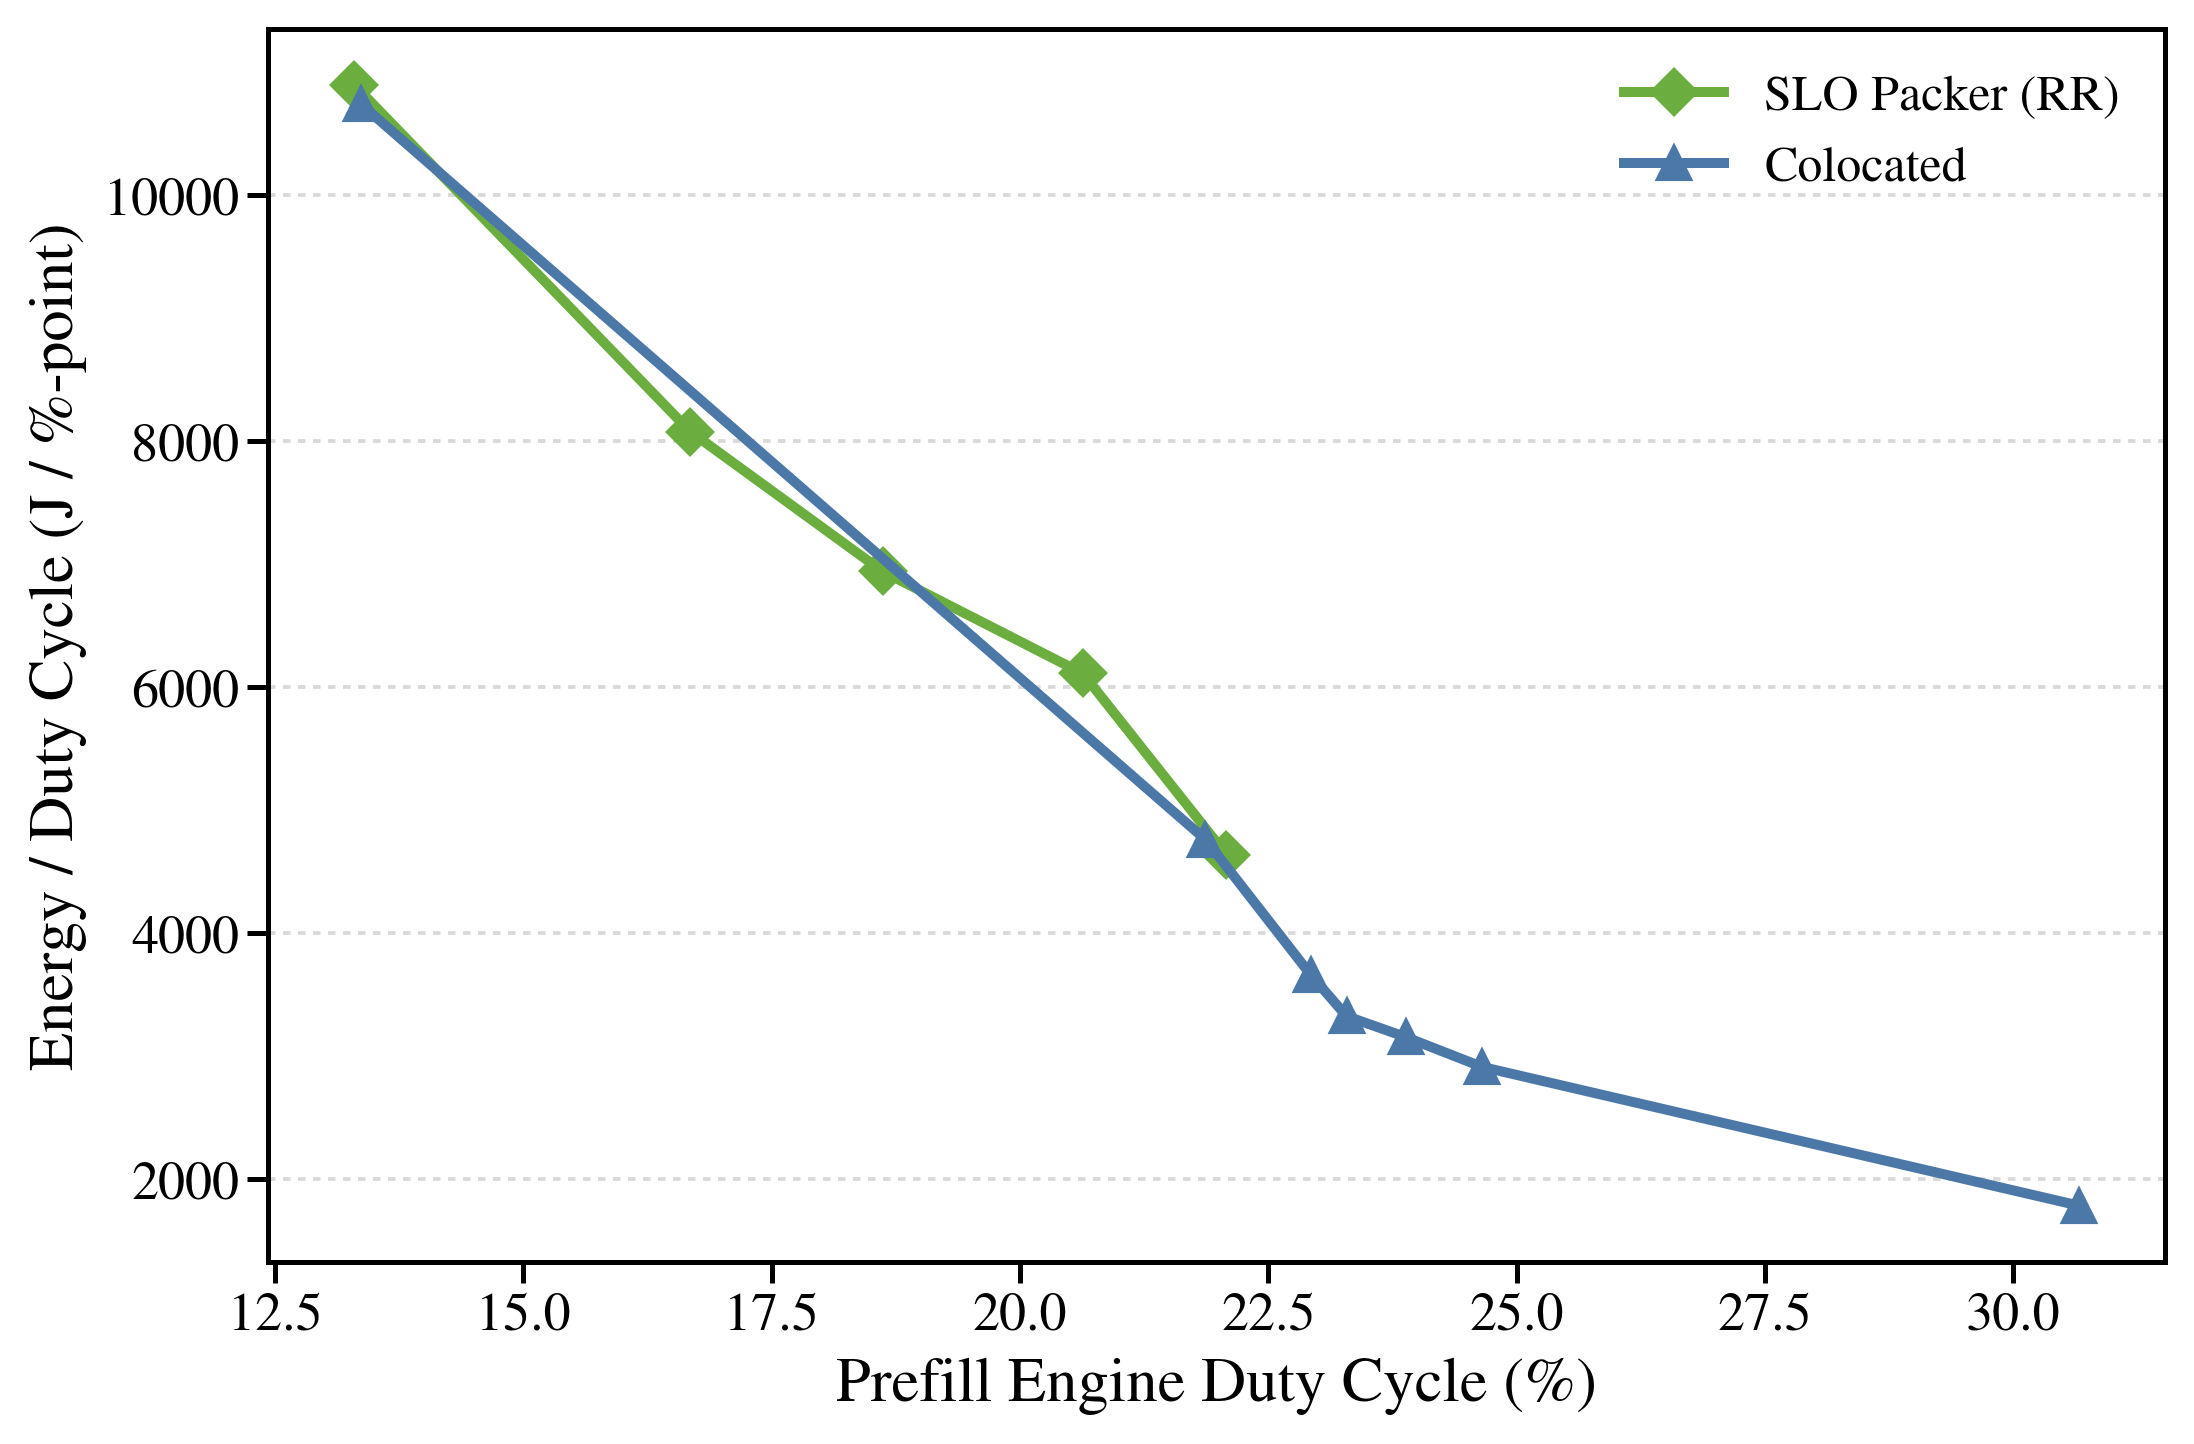

The table this chart was drawn from, first rows:
method, label, event_file, rps, load_scale, duty_cycle_pct, duty_cycle_union_pct, energy_j, energy_per_duty_pct, energy_per_duty_fraction, energy_source, energy_scope, n_device, analysis_device_index, prefill_devices, observation_window, observation_start_s, observation_end_s, run_duration_s, prefill_busy_s
atfc / round_robin, SLO Packer (RR), experiments_mock_rr_chat_capacity_50s/at…, 11.81, 2.0, 13.3, 64.94, 144825, 10891, 1089062, state_based, total, 8, , 0 1 2 3 4 5 6 7, global_arrival, 0.04228, 24.63, 24.59, 26.16
atfc / round_robin, SLO Packer (RR), experiments_mock_rr_chat_capacity_50s/at…, 14.77, 2.5, 16.68, 74.22, 134656, 8073, 807284, state_based, total, 8, , 0 1 2 3 4 5 6 7, global_arrival, 0.04399, 19.71, 19.66, 26.24
atfc / round_robin, SLO Packer (RR), experiments_mock_rr_chat_capacity_50s/at…, 16.24, 2.75, 18.62, 78.53, 129131, 6937, 693658, state_based, total, 8, , 0 1 2 3 4 5 6 7, global_arrival, 0.0447, 17.91, 17.87, 26.61
atfc / round_robin, SLO Packer (RR), experiments_mock_rr_chat_capacity_50s/at…, 17.72, 3.0, 20.63, 81.38, 125991, 6107, 610655, state_based, total, 8, , 0 1 2 3 4 5 6 7, global_arrival, 0.04228, 16.42, 16.38, 27.04
atfc / round_robin, SLO Packer (RR), experiments_mock_rr_chat_capacity_50s/at…, 23.63, 4.0, 22.08, 82.24, 102304, 4634, 463393, state_based, total, 8, , 0 1 2 3 4 5 6 7, global_arrival, 0.04163, 12.32, 12.28, 21.68
vllm / round_robin, Colocated, experiments_mock_rr_chat_capacity_50s/vl…, 11.81, 2.0, 13.37, 65.66, 143463, 10733, 1073301, state_based, total, 8, , 0 1 2 3 4 5 6 7, global_arrival, 0.04497, 24.63, 24.59, 26.29
vllm / round_robin, Colocated, experiments_mock_rr_chat_capacity_50s/vl…, 23.63, 4.0, 21.87, 79.01, 104006, 4756, 475622, state_based, total, 8, , 0 1 2 3 4 5 6 7, global_arrival, 0.04216, 12.32, 12.27, 21.47
vllm / round_robin, Colocated, experiments_mock_rr_chat_capacity_50s/vl…, 29.54, 5.0, 22.93, 78.82, 83772, 3653, 365333, state_based, total, 8, , 0 1 2 3 4 5 6 7, global_arrival, 0.04515, 9.853, 9.808, 17.99
vllm / round_robin, Colocated, experiments_mock_rr_chat_capacity_50s/vl…, 32.49, 5.5, 23.29, 77.63, 77315, 3320, 331988, state_based, total, 8, , 0 1 2 3 4 5 6 7, global_arrival, 0.04213, 9.025, 8.983, 16.74
vllm / round_robin, Colocated, experiments_mock_rr_chat_capacity_50s/vl…, 33.97, 5.75, 23.89, 76.24, 75235, 3150, 314971, state_based, total, 8, , 0 1 2 3 4 5 6 7, global_arrival, 0.0425, 8.68, 8.638, 16.51
vllm / round_robin, Colocated, experiments_mock_rr_chat_capacity_50s/vl…, 35.44, 6.0, 24.65, 78.96, 71688, 2908, 290810, state_based, total, 8, , 0 1 2 3 4 5 6 7, global_arrival, 0.04281, 8.228, 8.185, 16.14
vllm / round_robin, Colocated, experiments_mock_rr_chat_capacity_50s/vl…, 47.26, 8.0, 30.66, 87.37, 54579, 1780, 178011, state_based, total, 8, , 0 1 2 3 4 5 6 7, global_arrival, 0.04336, 6.188, 6.145, 15.07
